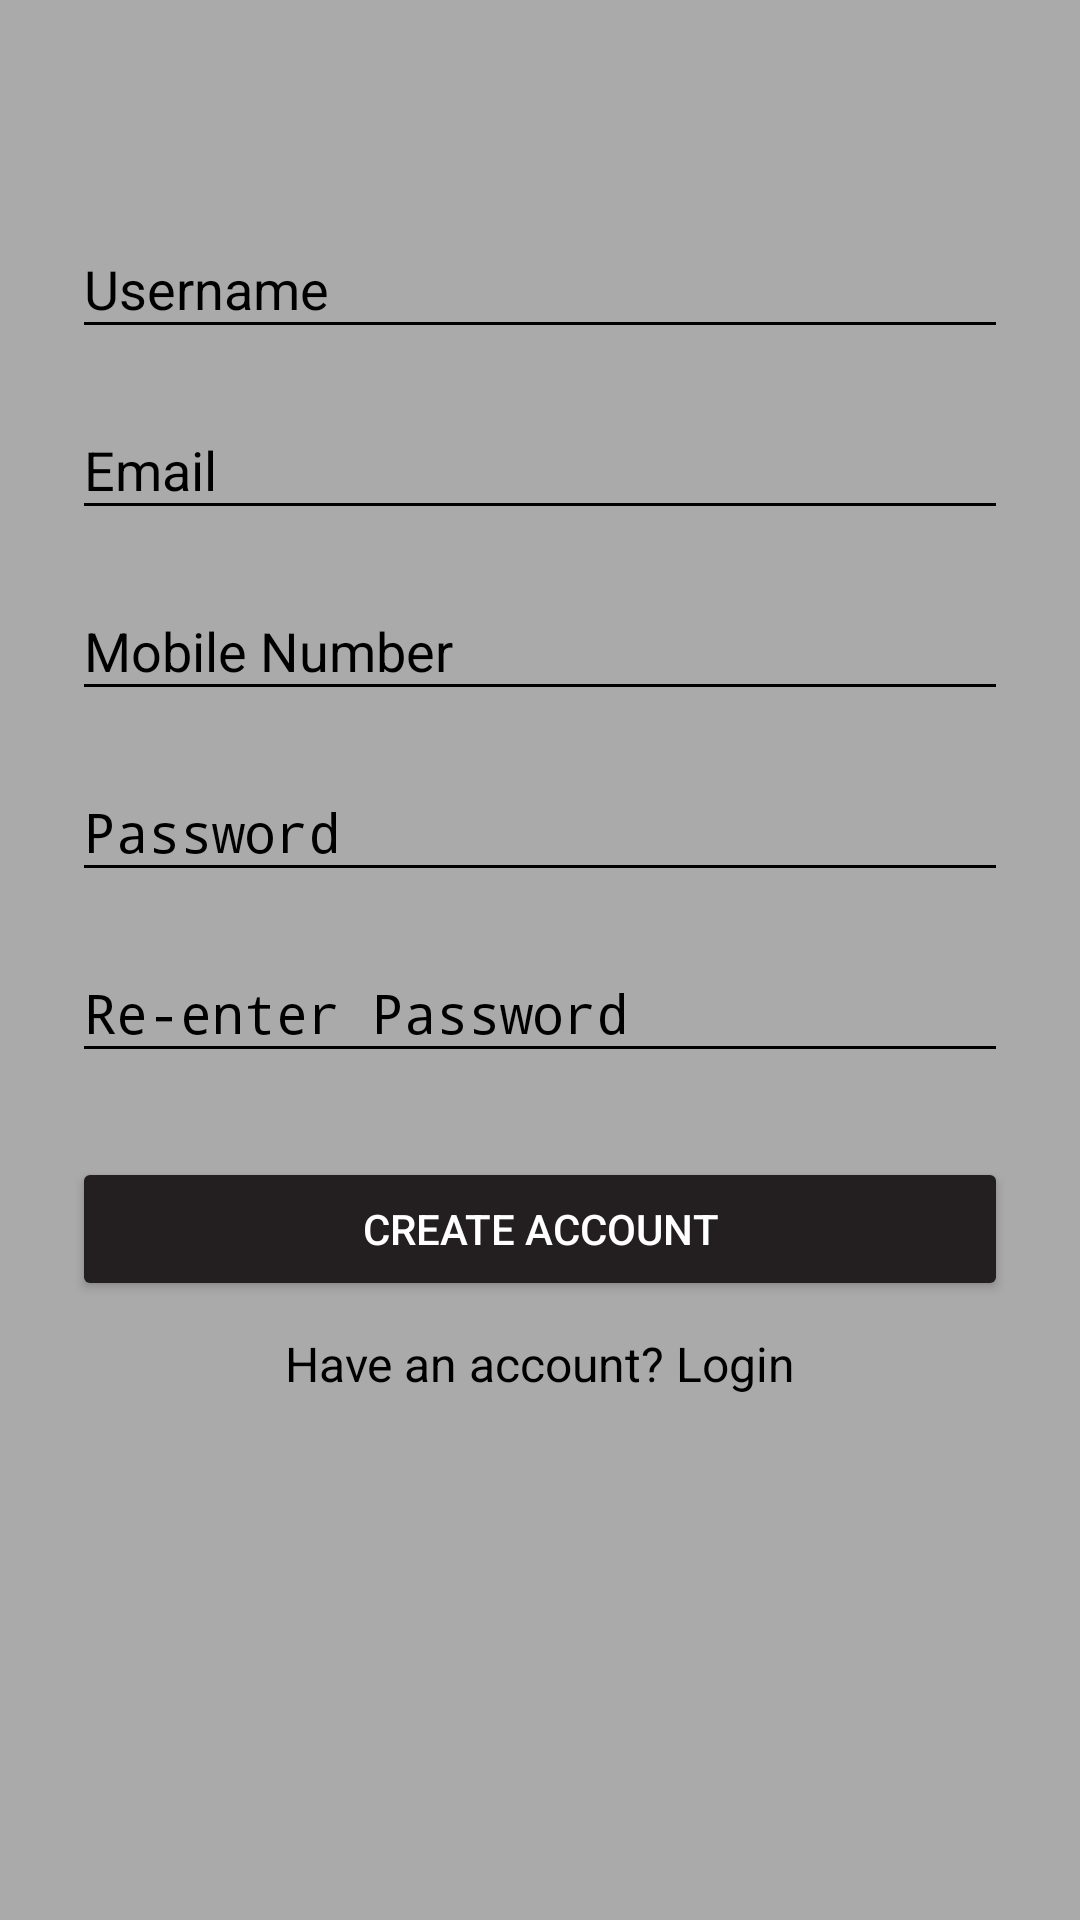

Android layout source for this screen:
<!-- AndroidManifest.xml: activity theme AppTheme.Dark -->
<!-- res/layout/activity_signup.xml -->
<?xml version="1.0" encoding="utf-8"?>

<ScrollView
    xmlns:android="http://schemas.android.com/apk/res/android"
    android:layout_width="fill_parent"
    android:layout_height="fill_parent"
    android:fitsSystemWindows="true">

    <LinearLayout
        android:orientation="vertical"
        android:layout_width="match_parent"
        android:layout_height="wrap_content"
        android:paddingTop="16dp"
        android:paddingLeft="24dp"
        android:paddingRight="24dp">

        <ImageView android:src="@drawable/logo"
            android:layout_width="87dp"
            android:layout_height="40dp"
            android:layout_marginBottom="4dp"
            android:layout_gravity="end"/>

        
        <android.support.design.widget.TextInputLayout
            android:layout_width="match_parent"
            android:layout_height="wrap_content"
            android:layout_marginTop="4dp"
            android:layout_marginBottom="4dp">
            <EditText android:id="@+id/input_name"
                android:layout_width="match_parent"
                android:layout_height="wrap_content"
                android:inputType="textPersonName"
                android:textColor="@color/black"
                android:hint="Username" />
        </android.support.design.widget.TextInputLayout>

        
        <android.support.design.widget.TextInputLayout
            android:layout_width="match_parent"
            android:layout_height="wrap_content"
            android:layout_marginTop="4dp"
            android:layout_marginBottom="4dp">
            <EditText android:id="@+id/input_email"
                android:layout_width="match_parent"
                android:layout_height="wrap_content"
                android:inputType="textEmailAddress"
                android:textColor="@color/black"
                android:hint="Email" />
        </android.support.design.widget.TextInputLayout>


        
        <android.support.design.widget.TextInputLayout
            android:layout_width="match_parent"
            android:layout_height="wrap_content"
            android:layout_marginTop="4dp"
            android:layout_marginBottom="4dp">
            <EditText android:id="@+id/input_mobile"
                android:layout_width="match_parent"
                android:layout_height="wrap_content"
                android:textColor="@color/black"
                android:inputType="number"
                android:hint="Mobile Number" />
        </android.support.design.widget.TextInputLayout>

        
        <android.support.design.widget.TextInputLayout
            android:layout_width="match_parent"
            android:layout_height="wrap_content"
            android:layout_marginTop="4dp"
            android:layout_marginBottom="4dp">
            <EditText android:id="@+id/input_password"
                android:layout_width="match_parent"
                android:layout_height="wrap_content"
                android:inputType="textPassword"
                android:textColor="@color/black"
                android:hint="Password"/>
        </android.support.design.widget.TextInputLayout>

        
        <android.support.design.widget.TextInputLayout
            android:layout_width="match_parent"
            android:layout_height="wrap_content"
            android:layout_marginTop="4dp"
            android:layout_marginBottom="4dp">
            <EditText android:id="@+id/input_reEnterPassword"
                android:layout_width="match_parent"
                android:layout_height="wrap_content"
                android:inputType="textPassword"
                android:textColor="@color/black"
                android:hint="Re-enter Password"/>
        </android.support.design.widget.TextInputLayout>

        
        <android.support.v7.widget.AppCompatButton
            android:id="@+id/btn_signup"
            android:layout_width="fill_parent"
            android:layout_height="wrap_content"
            android:layout_marginTop="24dp"
            android:layout_marginBottom="10dp"
            android:padding="12dp"
            android:text="Create Account"/>

        <TextView android:id="@+id/link_login"
            android:layout_width="fill_parent"
            android:layout_height="wrap_content"
            android:layout_marginBottom="24dp"
            android:text="Have an account? Login"
            android:gravity="center"
            android:textColor="@color/black"
            android:textSize="16dip"/>

    </LinearLayout>
</ScrollView>
<!-- resources referenced by this layout -->
<resources>
  <color name="black">#000000</color>
  <style name="AppTheme.Dark" parent="Theme.AppCompat.NoActionBar">
          <item name="colorPrimary">@color/primary</item>
          <item name="colorPrimaryDark">@color/primary_dark</item>
          <item name="colorAccent">@color/black</item>
  
          <item name="android:windowBackground">@color/primary</item>
  
          <item name="colorControlNormal">@color/black</item>
          <item name="colorControlActivated">@color/black</item>
          <item name="colorControlHighlight">@color/black</item>
          <item name="android:textColorHint">@color/black</item>
  
          <item name="colorButtonNormal">@color/primary_darker</item>
          <item name="android:colorButtonNormal">@color/primary_darker</item>
      </style>
  <color name="primary">#AAAAAA</color>
  <color name="primary_dark">#353132</color>
  <color name="primary_darker">#231f20</color>
</resources>
